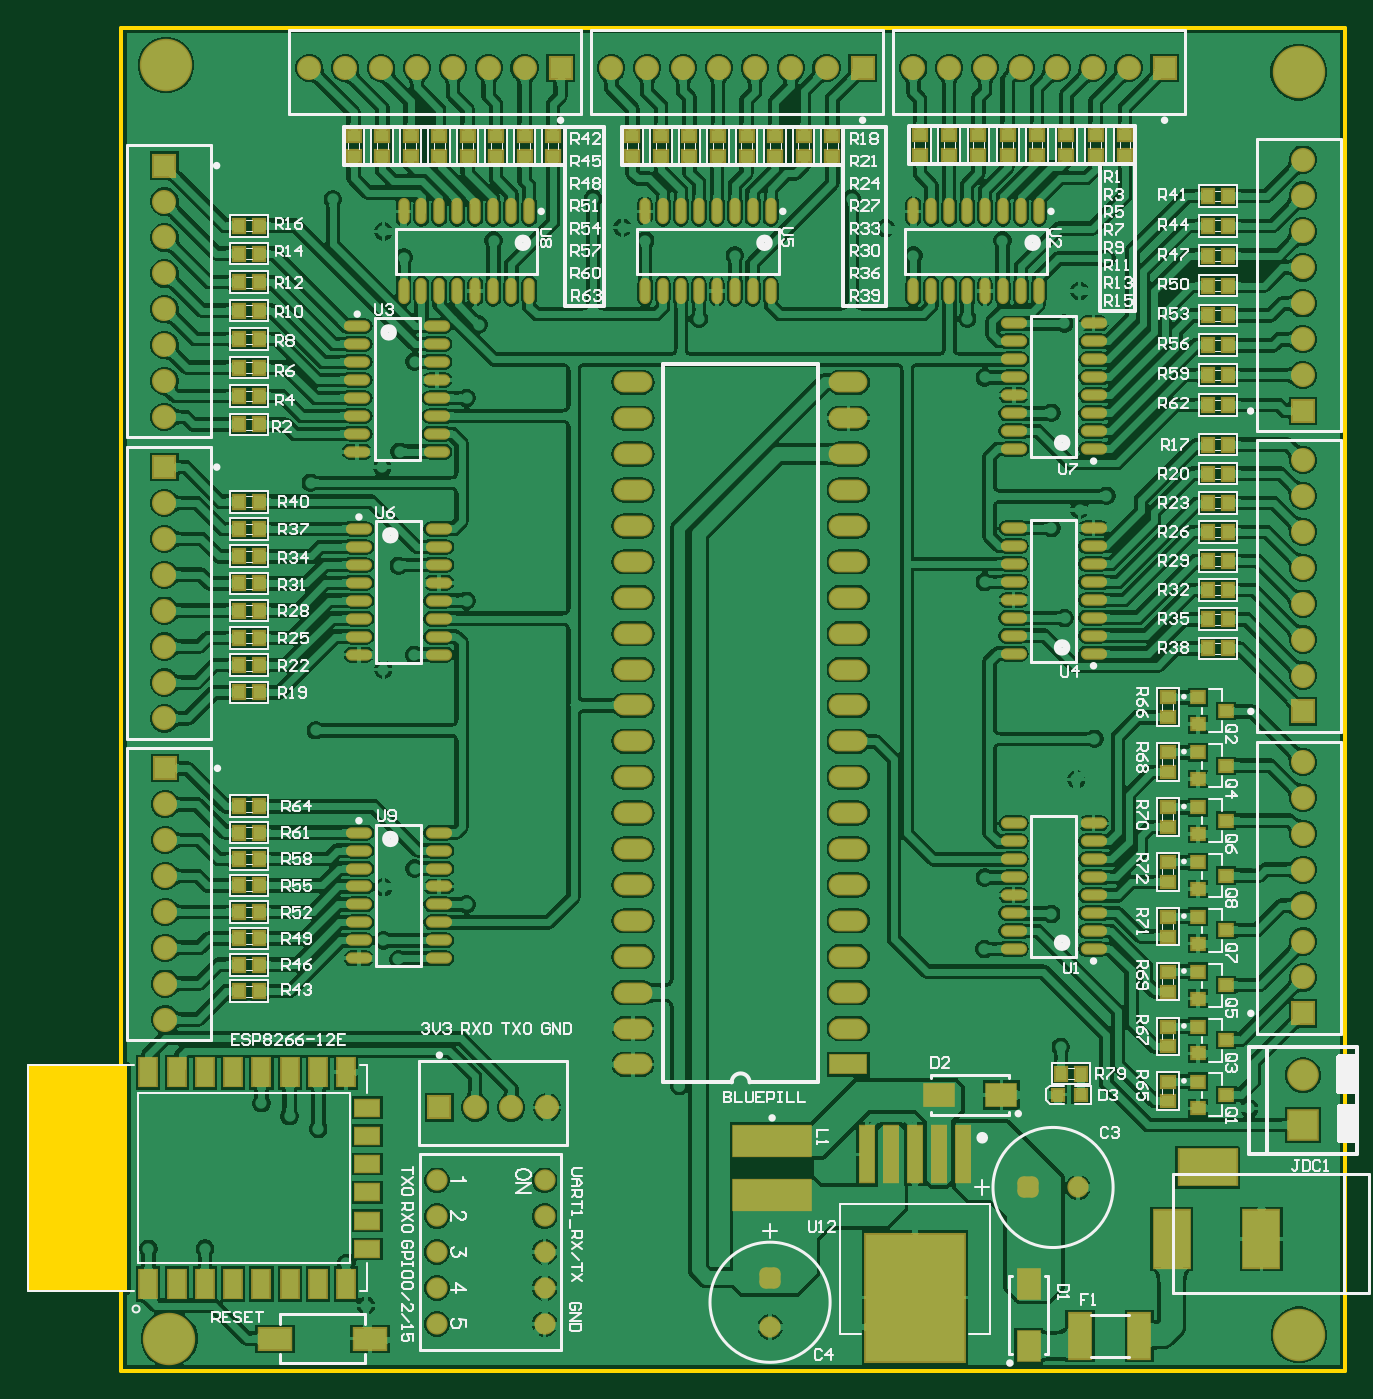
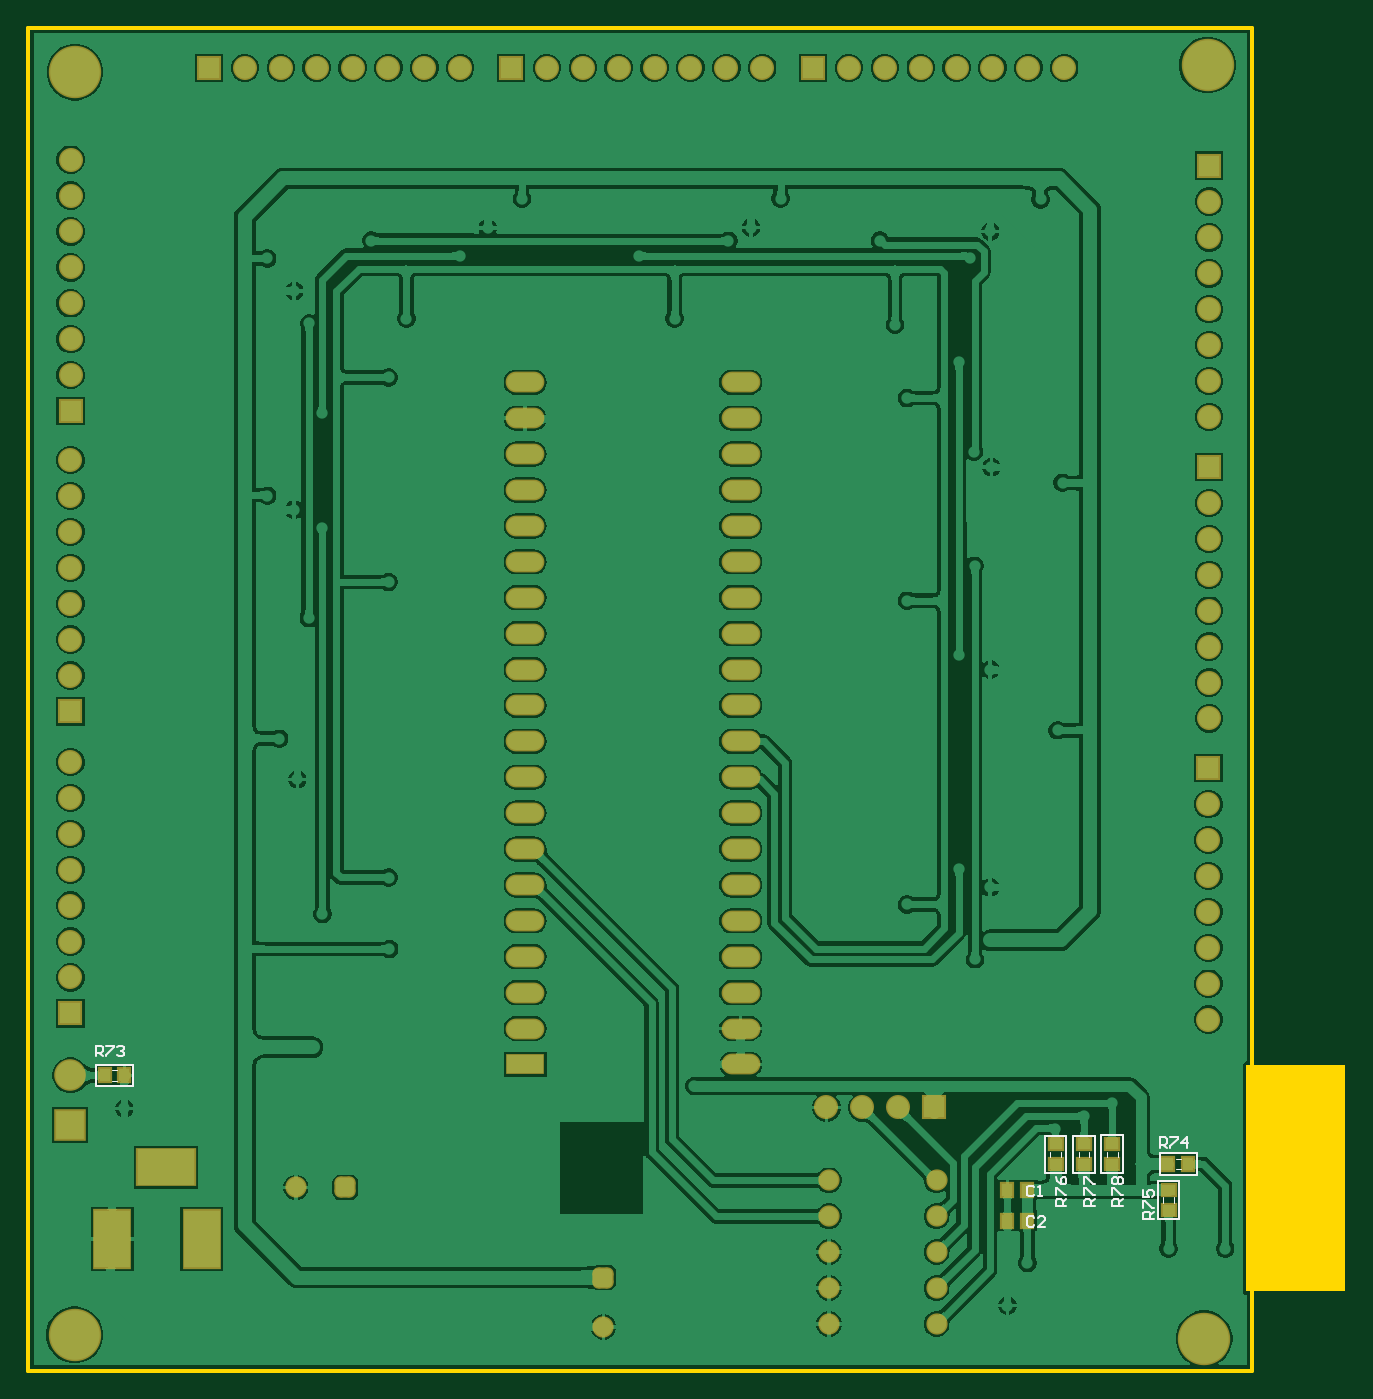
Circuit board: 9 layer files. Board 93.2 x 95.0 mm.
- bottom_copper: ledcube8x8x8.GBL (134844 bytes)
- bottom_silk: ledcube8x8x8.GBO (3627 bytes)
- paste: ledcube8x8x8.GBP (622 bytes)
- bottom_mask: ledcube8x8x8.GBS (4133 bytes)
- outline: ledcube8x8x8.GKO (481 bytes)
- top_copper: ledcube8x8x8.GTL (409897 bytes)
- top_silk: ledcube8x8x8.GTO (57595 bytes)
- paste: ledcube8x8x8.GTP (7017 bytes)
- top_mask: ledcube8x8x8.GTS (10523 bytes)

=== bottom_copper: ledcube8x8x8.GBL (134844 bytes, source omitted) ===
=== bottom_silk: ledcube8x8x8.GBO ===
G04*
G04 #@! TF.GenerationSoftware,Altium Limited,Altium Designer,22.7.1 (60)*
G04*
G04 Layer_Color=32896*
%FSLAX24Y24*%
%MOIN*%
G70*
G04*
G04 #@! TF.SameCoordinates,1DD6C3B8-EF33-4A04-8B88-EBD51A11C9DD*
G04*
G04*
G04 #@! TF.FilePolarity,Positive*
G04*
G01*
G75*
%ADD12C,0.0050*%
%ADD17C,0.0039*%
%ADD18C,0.0060*%
D12*
X55118Y20774D02*
X56168D01*
Y21374D01*
X55118D02*
X56168D01*
X55118Y20774D02*
Y21374D01*
X25979Y18130D02*
X26579D01*
Y17080D02*
Y18130D01*
X25979Y17080D02*
X26579D01*
X25979D02*
Y18130D01*
X26529Y18309D02*
Y18909D01*
X25479Y18309D02*
X26529D01*
X25479D02*
Y18909D01*
X26529D01*
X29125Y19399D02*
X29725D01*
Y18349D02*
Y19399D01*
X29125Y18349D02*
X29725D01*
X29125D02*
Y19399D01*
X27550Y19404D02*
X28150D01*
Y18354D02*
Y19404D01*
X27550Y18354D02*
X28150D01*
X27550D02*
Y19404D01*
X28337Y19399D02*
X28937D01*
Y18349D02*
Y19399D01*
X28337Y18349D02*
X28937D01*
X28337D02*
Y19399D01*
D17*
X55568Y21224D02*
X55718D01*
X55568Y20924D02*
X55718D01*
X26129Y17530D02*
Y17680D01*
X26429Y17530D02*
Y17680D01*
X25929Y18759D02*
X26079D01*
X25929Y18459D02*
X26079D01*
X29275Y18799D02*
Y18949D01*
X29575Y18799D02*
Y18949D01*
X27700Y18804D02*
Y18954D01*
X28000Y18804D02*
Y18954D01*
X28487Y18799D02*
Y18949D01*
X28787Y18799D02*
Y18949D01*
D18*
X56168Y21606D02*
Y21906D01*
X56018D01*
X55968Y21856D01*
Y21756D01*
X56018Y21706D01*
X56168D01*
X56068D02*
X55968Y21606D01*
X55868Y21906D02*
X55668D01*
Y21856D01*
X55868Y21656D01*
Y21606D01*
X55568Y21856D02*
X55518Y21906D01*
X55418D01*
X55368Y21856D01*
Y21806D01*
X55418Y21756D01*
X55468D01*
X55418D01*
X55368Y21706D01*
Y21656D01*
X55418Y21606D01*
X55518D01*
X55568Y21656D01*
X30016Y17953D02*
X30066Y18003D01*
X30166D01*
X30216Y17953D01*
Y17753D01*
X30166Y17703D01*
X30066D01*
X30016Y17753D01*
X29916Y17703D02*
X29816D01*
X29866D01*
Y18003D01*
X29916Y17953D01*
X27550Y17435D02*
X27850D01*
Y17585D01*
X27800Y17635D01*
X27700D01*
X27650Y17585D01*
Y17435D01*
Y17535D02*
X27550Y17635D01*
X27850Y17735D02*
Y17935D01*
X27800D01*
X27600Y17735D01*
X27550D01*
X27800Y18035D02*
X27850Y18085D01*
Y18185D01*
X27800Y18235D01*
X27750D01*
X27700Y18185D01*
X27650Y18235D01*
X27600D01*
X27550Y18185D01*
Y18085D01*
X27600Y18035D01*
X27650D01*
X27700Y18085D01*
X27750Y18035D01*
X27800D01*
X27700Y18085D02*
Y18185D01*
X28337Y17435D02*
X28637D01*
Y17585D01*
X28587Y17635D01*
X28487D01*
X28437Y17585D01*
Y17435D01*
Y17535D02*
X28337Y17635D01*
X28637Y17735D02*
Y17935D01*
X28587D01*
X28387Y17735D01*
X28337D01*
X28637Y18035D02*
Y18235D01*
X28587D01*
X28387Y18035D01*
X28337D01*
X29125Y17435D02*
X29425D01*
Y17585D01*
X29375Y17635D01*
X29275D01*
X29225Y17585D01*
Y17435D01*
Y17535D02*
X29125Y17635D01*
X29425Y17735D02*
Y17935D01*
X29375D01*
X29175Y17735D01*
X29125D01*
X29425Y18235D02*
X29375Y18135D01*
X29275Y18035D01*
X29175D01*
X29125Y18085D01*
Y18185D01*
X29175Y18235D01*
X29225D01*
X29275Y18185D01*
Y18035D01*
X26529Y19048D02*
Y19348D01*
X26379D01*
X26329Y19298D01*
Y19198D01*
X26379Y19148D01*
X26529D01*
X26429D02*
X26329Y19048D01*
X26229Y19348D02*
X26029D01*
Y19298D01*
X26229Y19098D01*
Y19048D01*
X25779D02*
Y19348D01*
X25929Y19198D01*
X25729D01*
X26687Y17080D02*
X26987D01*
Y17230D01*
X26937Y17280D01*
X26837D01*
X26787Y17230D01*
Y17080D01*
Y17180D02*
X26687Y17280D01*
X26987Y17380D02*
Y17580D01*
X26937D01*
X26737Y17380D01*
X26687D01*
X26987Y17880D02*
Y17680D01*
X26837D01*
X26887Y17780D01*
Y17830D01*
X26837Y17880D01*
X26737D01*
X26687Y17830D01*
Y17730D01*
X26737Y17680D01*
X30016Y17102D02*
X30066Y17152D01*
X30166D01*
X30216Y17102D01*
Y16902D01*
X30166Y16852D01*
X30066D01*
X30016Y16902D01*
X29716Y16852D02*
X29916D01*
X29716Y17052D01*
Y17102D01*
X29766Y17152D01*
X29866D01*
X29916Y17102D01*
M02*

=== paste: ledcube8x8x8.GBP ===
G04*
G04 #@! TF.GenerationSoftware,Altium Limited,Altium Designer,22.7.1 (60)*
G04*
G04 Layer_Color=128*
%FSLAX24Y24*%
%MOIN*%
G70*
G04*
G04 #@! TF.SameCoordinates,1DD6C3B8-EF33-4A04-8B88-EBD51A11C9DD*
G04*
G04*
G04 #@! TF.FilePolarity,Positive*
G04*
G01*
G75*
%ADD26R,0.0374X0.0315*%
%ADD28R,0.0315X0.0374*%
D26*
X26279Y17886D02*
D03*
Y17334D02*
D03*
X29425Y19154D02*
D03*
Y18603D02*
D03*
X27850Y19160D02*
D03*
Y18609D02*
D03*
X28637Y19154D02*
D03*
Y18603D02*
D03*
D28*
X55914Y21074D02*
D03*
X55363D02*
D03*
X30767Y17029D02*
D03*
X30216D02*
D03*
Y17880D02*
D03*
X30767D02*
D03*
X26284Y18609D02*
D03*
X25733D02*
D03*
M02*

=== bottom_mask: ledcube8x8x8.GBS ===
G04*
G04 #@! TF.GenerationSoftware,Altium Limited,Altium Designer,22.7.1 (60)*
G04*
G04 Layer_Color=16711935*
%FSLAX24Y24*%
%MOIN*%
G70*
G04*
G04 #@! TF.SameCoordinates,1DD6C3B8-EF33-4A04-8B88-EBD51A11C9DD*
G04*
G04*
G04 #@! TF.FilePolarity,Negative*
G04*
G01*
G75*
%ADD41R,0.0454X0.0395*%
%ADD43R,0.0395X0.0454*%
%ADD49C,0.0880*%
%ADD50R,0.0880X0.0880*%
%ADD51C,0.0671*%
%ADD52R,0.0671X0.0671*%
%ADD53R,0.0671X0.0671*%
%ADD54R,0.1080X0.1680*%
%ADD55R,0.1680X0.1080*%
%ADD56C,0.1460*%
%ADD57R,0.1080X0.0580*%
%ADD58O,0.1080X0.0580*%
%ADD59C,0.0592*%
G04:AMPARAMS|DCode=60|XSize=59.2mil|YSize=59.2mil|CornerRadius=16.8mil|HoleSize=0mil|Usage=FLASHONLY|Rotation=180.000|XOffset=0mil|YOffset=0mil|HoleType=Round|Shape=RoundedRectangle|*
%AMROUNDEDRECTD60*
21,1,0.0592,0.0256,0,0,180.0*
21,1,0.0256,0.0592,0,0,180.0*
1,1,0.0336,-0.0128,0.0128*
1,1,0.0336,0.0128,0.0128*
1,1,0.0336,0.0128,-0.0128*
1,1,0.0336,-0.0128,-0.0128*
%
%ADD60ROUNDEDRECTD60*%
G04:AMPARAMS|DCode=61|XSize=59.2mil|YSize=59.2mil|CornerRadius=16.8mil|HoleSize=0mil|Usage=FLASHONLY|Rotation=90.000|XOffset=0mil|YOffset=0mil|HoleType=Round|Shape=RoundedRectangle|*
%AMROUNDEDRECTD61*
21,1,0.0592,0.0256,0,0,90.0*
21,1,0.0256,0.0592,0,0,90.0*
1,1,0.0336,0.0128,0.0128*
1,1,0.0336,0.0128,-0.0128*
1,1,0.0336,-0.0128,-0.0128*
1,1,0.0336,-0.0128,0.0128*
%
%ADD61ROUNDEDRECTD61*%
D41*
X26279Y17886D02*
D03*
Y17334D02*
D03*
X29425Y19154D02*
D03*
Y18603D02*
D03*
X27850Y19160D02*
D03*
Y18609D02*
D03*
X28637Y19154D02*
D03*
Y18603D02*
D03*
D43*
X55914Y21074D02*
D03*
X55363D02*
D03*
X30767Y17029D02*
D03*
X30216D02*
D03*
Y17880D02*
D03*
X30767D02*
D03*
X26284Y18609D02*
D03*
X25733D02*
D03*
D49*
X56868Y21074D02*
D03*
D50*
Y19696D02*
D03*
D51*
X35810Y20180D02*
D03*
X34810D02*
D03*
X33810D02*
D03*
X25150Y31018D02*
D03*
Y32018D02*
D03*
Y34018D02*
D03*
Y36018D02*
D03*
Y37018D02*
D03*
Y35018D02*
D03*
Y33018D02*
D03*
X25170Y22628D02*
D03*
Y23628D02*
D03*
Y25628D02*
D03*
Y27628D02*
D03*
Y28628D02*
D03*
Y26628D02*
D03*
Y24628D02*
D03*
X25147Y41416D02*
D03*
Y43416D02*
D03*
Y45416D02*
D03*
Y44416D02*
D03*
Y42416D02*
D03*
Y40416D02*
D03*
Y39416D02*
D03*
X31184Y49136D02*
D03*
X33184D02*
D03*
X35184D02*
D03*
X34184D02*
D03*
X32184D02*
D03*
X30184D02*
D03*
X29184D02*
D03*
X39597Y49138D02*
D03*
X41597D02*
D03*
X43597D02*
D03*
X42597D02*
D03*
X40597D02*
D03*
X38597D02*
D03*
X37597D02*
D03*
X48009Y49136D02*
D03*
X50009D02*
D03*
X52009D02*
D03*
X51009D02*
D03*
X49009D02*
D03*
X47009D02*
D03*
X46009D02*
D03*
X56868Y27803D02*
D03*
Y25803D02*
D03*
Y23803D02*
D03*
Y24803D02*
D03*
Y26803D02*
D03*
Y28803D02*
D03*
Y29803D02*
D03*
Y36213D02*
D03*
Y34213D02*
D03*
Y32213D02*
D03*
Y33213D02*
D03*
Y35213D02*
D03*
Y37213D02*
D03*
Y38213D02*
D03*
X56862Y44581D02*
D03*
Y42581D02*
D03*
Y40581D02*
D03*
Y41581D02*
D03*
Y43581D02*
D03*
Y45581D02*
D03*
Y46581D02*
D03*
D52*
X32810Y20180D02*
D03*
X36184Y49136D02*
D03*
X44597Y49138D02*
D03*
X53009Y49136D02*
D03*
D53*
X25150Y38018D02*
D03*
X25170Y29628D02*
D03*
X25147Y46416D02*
D03*
X56868Y22803D02*
D03*
Y31213D02*
D03*
X56862Y39581D02*
D03*
D54*
X53207Y16516D02*
D03*
X55707D02*
D03*
D55*
X54207Y18516D02*
D03*
D56*
X56753Y13848D02*
D03*
X25288Y13740D02*
D03*
X56744Y49018D02*
D03*
X25193Y49215D02*
D03*
D57*
X44200Y21380D02*
D03*
D58*
Y22380D02*
D03*
Y23380D02*
D03*
Y24380D02*
D03*
Y25380D02*
D03*
Y26380D02*
D03*
Y27380D02*
D03*
Y28380D02*
D03*
Y29380D02*
D03*
Y30380D02*
D03*
Y31380D02*
D03*
Y32380D02*
D03*
Y33380D02*
D03*
Y34380D02*
D03*
Y35380D02*
D03*
Y36380D02*
D03*
Y37380D02*
D03*
Y38380D02*
D03*
Y39380D02*
D03*
Y40380D02*
D03*
X38200Y21380D02*
D03*
Y22380D02*
D03*
Y23380D02*
D03*
Y24380D02*
D03*
Y25380D02*
D03*
Y26380D02*
D03*
Y27380D02*
D03*
Y28380D02*
D03*
Y29380D02*
D03*
Y30380D02*
D03*
Y31380D02*
D03*
Y32380D02*
D03*
Y33380D02*
D03*
Y34380D02*
D03*
Y35380D02*
D03*
Y36380D02*
D03*
Y37380D02*
D03*
Y38380D02*
D03*
Y39380D02*
D03*
Y40380D02*
D03*
D59*
X32740Y16150D02*
D03*
Y17150D02*
D03*
Y18150D02*
D03*
Y15150D02*
D03*
Y14150D02*
D03*
X35740D02*
D03*
Y15150D02*
D03*
Y16150D02*
D03*
Y17150D02*
D03*
Y18150D02*
D03*
X50592Y17952D02*
D03*
X42020Y14066D02*
D03*
D60*
X49214Y17952D02*
D03*
D61*
X42020Y15444D02*
D03*
M02*

=== outline: ledcube8x8x8.GKO ===
G04*
G04 #@! TF.GenerationSoftware,Altium Limited,Altium Designer,22.7.1 (60)*
G04*
G04 Layer_Color=16711935*
%FSLAX24Y24*%
%MOIN*%
G70*
G04*
G04 #@! TF.SameCoordinates,1DD6C3B8-EF33-4A04-8B88-EBD51A11C9DD*
G04*
G04*
G04 #@! TF.FilePolarity,Positive*
G04*
G01*
G75*
%ADD15C,0.0100*%
G36*
X24110Y15057D02*
X21358D01*
Y21360D01*
X24110D01*
Y15057D01*
D02*
G37*
D15*
X23950Y12848D02*
Y50250D01*
Y12848D02*
X58040D01*
X23950Y50250D02*
X58040D01*
X58040Y12848D02*
X58040Y50250D01*
M02*

=== top_copper: ledcube8x8x8.GTL (409897 bytes, source omitted) ===
=== top_silk: ledcube8x8x8.GTO (57595 bytes, source omitted) ===
=== paste: ledcube8x8x8.GTP (7017 bytes, source omitted) ===
=== top_mask: ledcube8x8x8.GTS (10523 bytes, source omitted) ===
